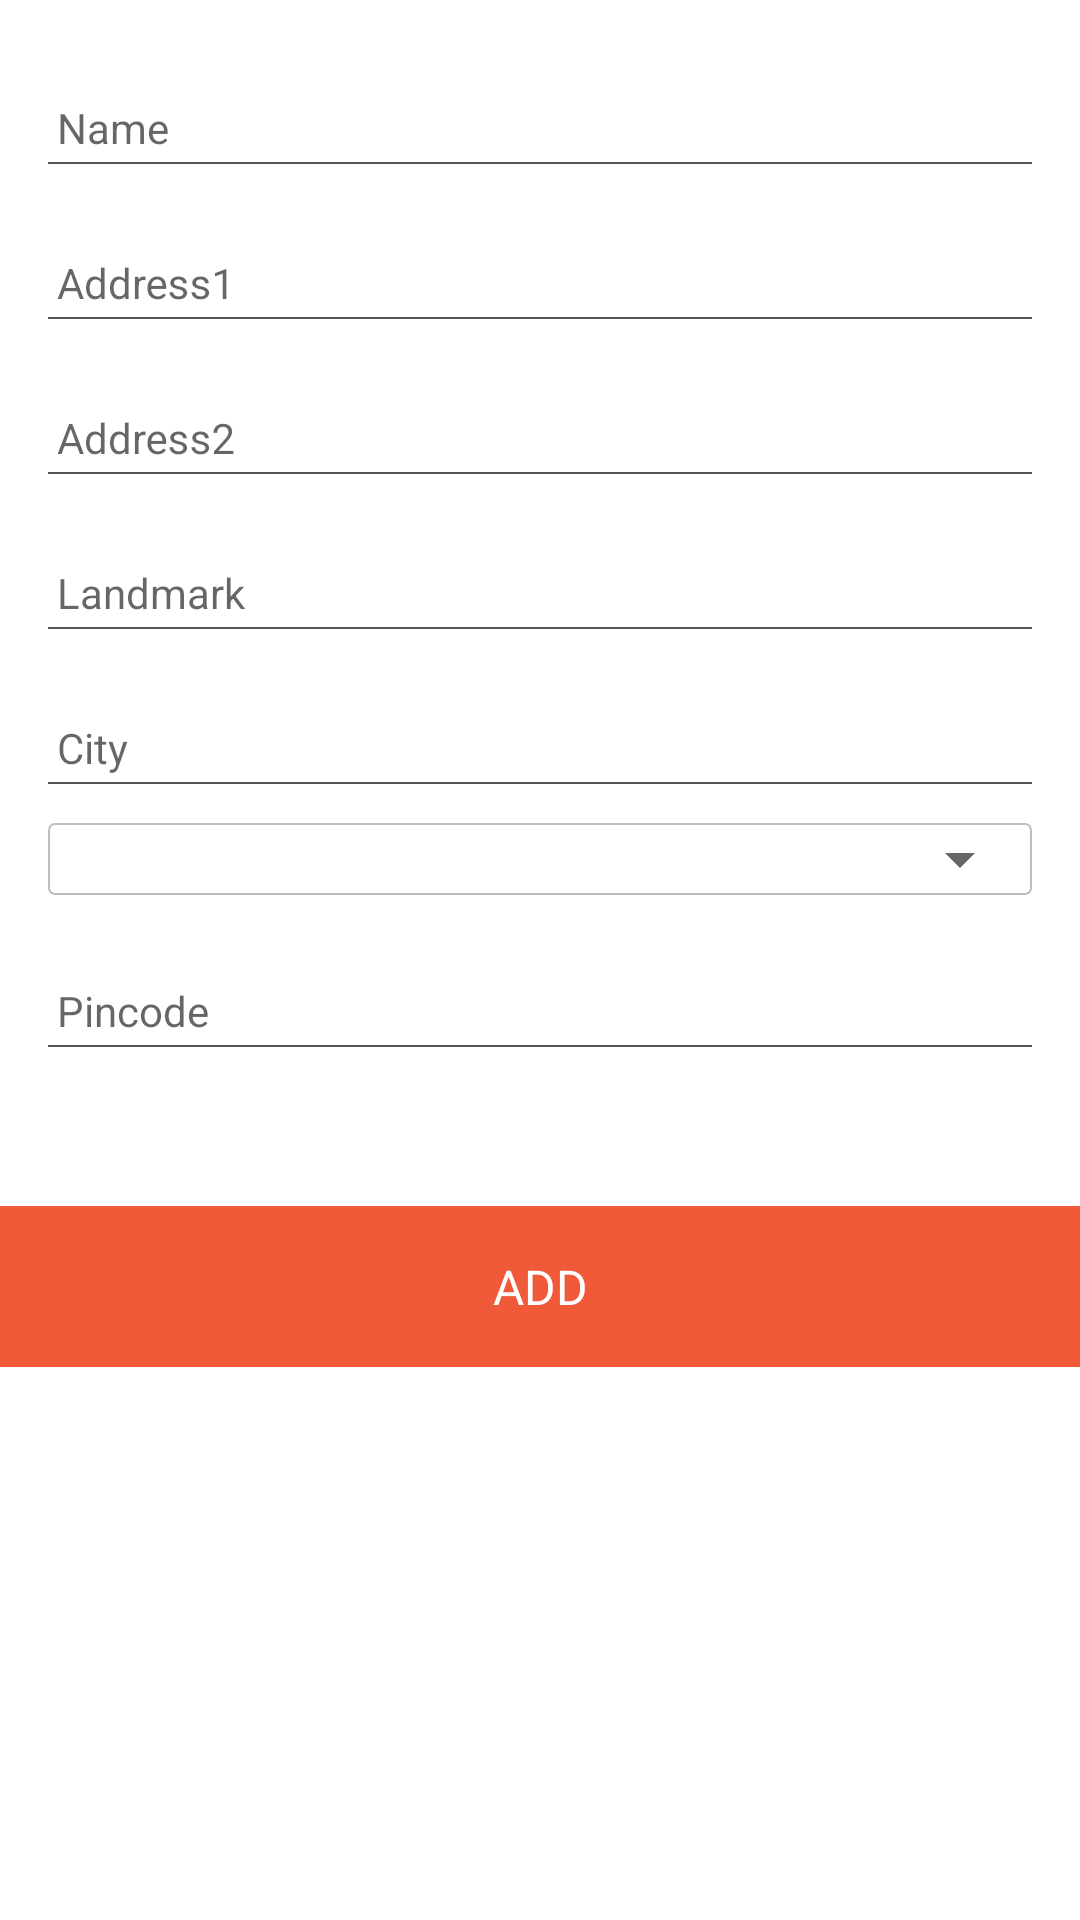

The Android layout XML behind this screen, and the referenced resources:
<!-- AndroidManifest.xml: application theme AppTheme.NoActionBar -->
<!-- res/layout/dialog_address.xml -->
<?xml version="1.0" encoding="utf-8"?>
<LinearLayout
	xmlns:android="http://schemas.android.com/apk/res/android"
	xmlns:app="http://schemas.android.com/apk/res-auto"
	xmlns:tools="http://schemas.android.com/tools"
	android:layout_width="match_parent"
	android:layout_height="wrap_content"
	android:background="@color/white"
	android:orientation="vertical"
	tools:ignore="MissingPrefix">

	<LinearLayout
		android:layout_width="match_parent"
		android:layout_height="wrap_content"
		android:orientation="vertical"
		android:padding="@dimen/standard">

		<android.support.design.widget.TextInputLayout
			android:id="@+id/til_name"
			android:layout_width="match_parent"
			android:layout_height="wrap_content"
			app:hintTextAppearance="@style/TextAppearance.App.TextInputLayout">

			<android.support.design.widget.TextInputEditText
				android:id="@+id/et_name"
				android:layout_width="match_parent"
				android:layout_height="wrap_content"
				android:background="@drawable/et_background"
				android:hint="@string/name"
				android:inputType="textCapWords"
				android:textColor="@color/black"
				android:textSize="@dimen/text_normal"/>
		</android.support.design.widget.TextInputLayout>

		<android.support.design.widget.TextInputLayout
			android:id="@+id/til_address1"
			android:layout_width="match_parent"
			android:layout_height="wrap_content"
			android:layout_marginTop="@dimen/thick"
			app:hintTextAppearance="@style/TextAppearance.App.TextInputLayout">

			<android.support.design.widget.TextInputEditText
				android:id="@+id/et_address1"
				android:layout_width="match_parent"
				android:layout_height="wrap_content"
				android:background="@drawable/et_background"
				android:hint="@string/address1"
				android:inputType="textCapWords"
				android:textColor="@color/black"
				android:textSize="@dimen/text_normal"/>
		</android.support.design.widget.TextInputLayout>

		<android.support.design.widget.TextInputLayout
			android:id="@+id/til_address2"
			android:layout_width="match_parent"
			android:layout_height="wrap_content"
			android:layout_marginTop="@dimen/thick"
			app:hintTextAppearance="@style/TextAppearance.App.TextInputLayout">

			<android.support.design.widget.TextInputEditText
				android:id="@+id/et_address2"
				android:layout_width="match_parent"
				android:layout_height="wrap_content"
				android:background="@drawable/et_background"
				android:hint="@string/address2"
				android:inputType="textCapWords"
				android:textColor="@color/black"
				android:textSize="@dimen/text_normal"/>
		</android.support.design.widget.TextInputLayout>

		<android.support.design.widget.TextInputLayout
			android:id="@+id/til_landmark"
			android:layout_width="match_parent"
			android:layout_height="wrap_content"
			android:layout_marginTop="@dimen/thick"
			app:hintTextAppearance="@style/TextAppearance.App.TextInputLayout">

			<android.support.design.widget.TextInputEditText
				android:id="@+id/et_landmark"
				android:layout_width="match_parent"
				android:layout_height="wrap_content"
				android:background="@drawable/et_background"
				android:hint="@string/landmark"
				android:inputType="textCapWords"
				android:textColor="@color/black"
				android:textSize="@dimen/text_normal"/>
		</android.support.design.widget.TextInputLayout>

		<android.support.design.widget.TextInputLayout
			android:id="@+id/til_city"
			android:layout_width="match_parent"
			android:layout_height="wrap_content"
			android:layout_marginTop="@dimen/thick"
			app:hintTextAppearance="@style/TextAppearance.App.TextInputLayout">

			<android.support.design.widget.TextInputEditText
				android:id="@+id/et_city"
				android:layout_width="match_parent"
				android:layout_height="wrap_content"
				android:background="@drawable/et_background"
				android:hint="@string/city"
				android:inputType="textCapWords"
				android:textColor="@color/black"
				android:textSize="@dimen/text_normal"/>
		</android.support.design.widget.TextInputLayout>

		<LinearLayout
			android:layout_width="match_parent"
			android:layout_height="wrap_content"
			android:layout_marginTop="@dimen/thick"
			android:background="@drawable/draw_border_grey">

			<android.support.v7.widget.AppCompatSpinner
				android:id="@+id/acs_state"
				android:layout_width="match_parent"
				android:layout_height="wrap_content"/>
		</LinearLayout>

		<android.support.design.widget.TextInputLayout
			android:id="@+id/til_pincode"
			android:layout_width="match_parent"
			android:layout_height="wrap_content"
			android:layout_marginTop="@dimen/thick"
			app:hintTextAppearance="@style/TextAppearance.App.TextInputLayout">

			<android.support.design.widget.TextInputEditText
				android:id="@+id/et_pincode"
				android:layout_width="match_parent"
				android:layout_height="wrap_content"
				android:background="@drawable/et_background"
				android:hint="@string/pincode"
				android:inputType="number"
				android:textColor="@color/black"
				android:textSize="@dimen/text_normal"/>
		</android.support.design.widget.TextInputLayout>
	</LinearLayout>

	<TextView
		android:id="@+id/tv_add"
		fontPath="@string/font_medium"
		android:layout_width="match_parent"
		android:layout_height="wrap_content"
		android:layout_marginTop="@dimen/big"
		android:background="@color/colorPrimary"
		android:drawableEnd="@drawable/ic_keyboard_arrow_right_white_24dp"
		android:gravity="center"
		android:padding="@dimen/standard"
		android:text="@string/add"
		android:textAllCaps="true"
		android:textColor="@color/white"
		android:textSize="@dimen/text_medium"/>
</LinearLayout>
<!-- resources referenced by this layout -->
<resources>
  <color name="black">#000000</color>
  <color name="colorPrimary">#F05A39</color>
  <color name="white">#FFFFFF</color>
  <dimen name="big">36dp</dimen>
  <dimen name="standard">16dp</dimen>
  <dimen name="text_medium">16sp</dimen>
  <dimen name="text_normal">14sp</dimen>
  <dimen name="thick">12dp</dimen>
  <!-- drawable draw_border_grey (drawable) -->
  <?xml version="1.0" encoding="utf-8"?>
  <shape xmlns:android="http://schemas.android.com/apk/res/android"
  	android:shape="rectangle">
  	<stroke
  		android:width="0.5dp"
  		android:color="@color/grey_400"/>
  	<corners android:radius="@dimen/tiny"/>
  </shape>
  <!-- drawable et_background (drawable) -->
  <?xml version="1.0" encoding="utf-8"?>
  <selector xmlns:android="http://schemas.android.com/apk/res/android">
  	<item android:state_pressed="true">
  		<layer-list>
  			<item
  				android:bottom="1dp"
  				android:left="-2dp"
  				android:right="-2dp"
  				android:top="-2dp">
  				<shape android:shape="rectangle">
  					<stroke
  						android:width="0.5dp"
  						android:color="@color/colorPrimary"/>
  
  					<solid android:color="#00FFFFFF"/>
  
  					<padding android:bottom="3dp"
  						android:left="3dp"
  						android:right="3dp"
  						android:top="3dp"/>
  				</shape>
  			</item>
  
  		</layer-list>
  	</item>
  	<item android:state_focused="true">
  		<layer-list>
  			<item
  				android:bottom="1dp"
  				android:left="-2dp"
  				android:right="-2dp"
  				android:top="-2dp">
  				<shape android:shape="rectangle">
  					<stroke
  						android:width="0.5dp"
  						android:color="@color/colorPrimary"/>
  
  					<solid android:color="#00FFFFFF"/>
  
  					<padding android:bottom="3dp"
  						android:left="3dp"
  						android:right="3dp"
  						android:top="3dp"/>
  				</shape>
  			</item>
  
  		</layer-list>
  	</item>
  	<item>
  		<layer-list>
  			<item
  				android:bottom="1dp"
  				android:left="-2dp"
  				android:right="-2dp"
  				android:top="-2dp">
  				<shape android:shape="rectangle">
  					<stroke
  						android:width="0.5dp"
  						android:color="@color/grey_750"/>
  
  					<solid android:color="#00FFFFFF"/>
  
  					<padding android:bottom="3dp"
  						android:left="3dp"
  						android:right="3dp"
  						android:top="3dp"/>
  				</shape>
  			</item>
  
  		</layer-list>
  	</item>
  
  </selector>
  <string name="add">Add</string>
  <string name="address1">Address1</string>
  <string name="address2">Address2</string>
  <string name="city">City</string>
  <string name="font_medium">fonts/celias-medium.otf</string>
  <string name="landmark">Landmark</string>
  <string name="name">Name</string>
  <string name="pincode">Pincode</string>
  <style name="TextAppearance.App.TextInputLayout" parent="@android:style/TextAppearance">
  		<item name="android:textColor">@color/grey_400</item>
  	</style>
  <style name="AppTheme.NoActionBar">
  		<item name="windowActionBar">false</item>
  		<item name="windowNoTitle">true</item>
  	</style>
  <color name="grey_400">#BDBDBD</color>
  <dimen name="tiny">2dp</dimen>
  <color name="grey_750">#545454</color>
</resources>
